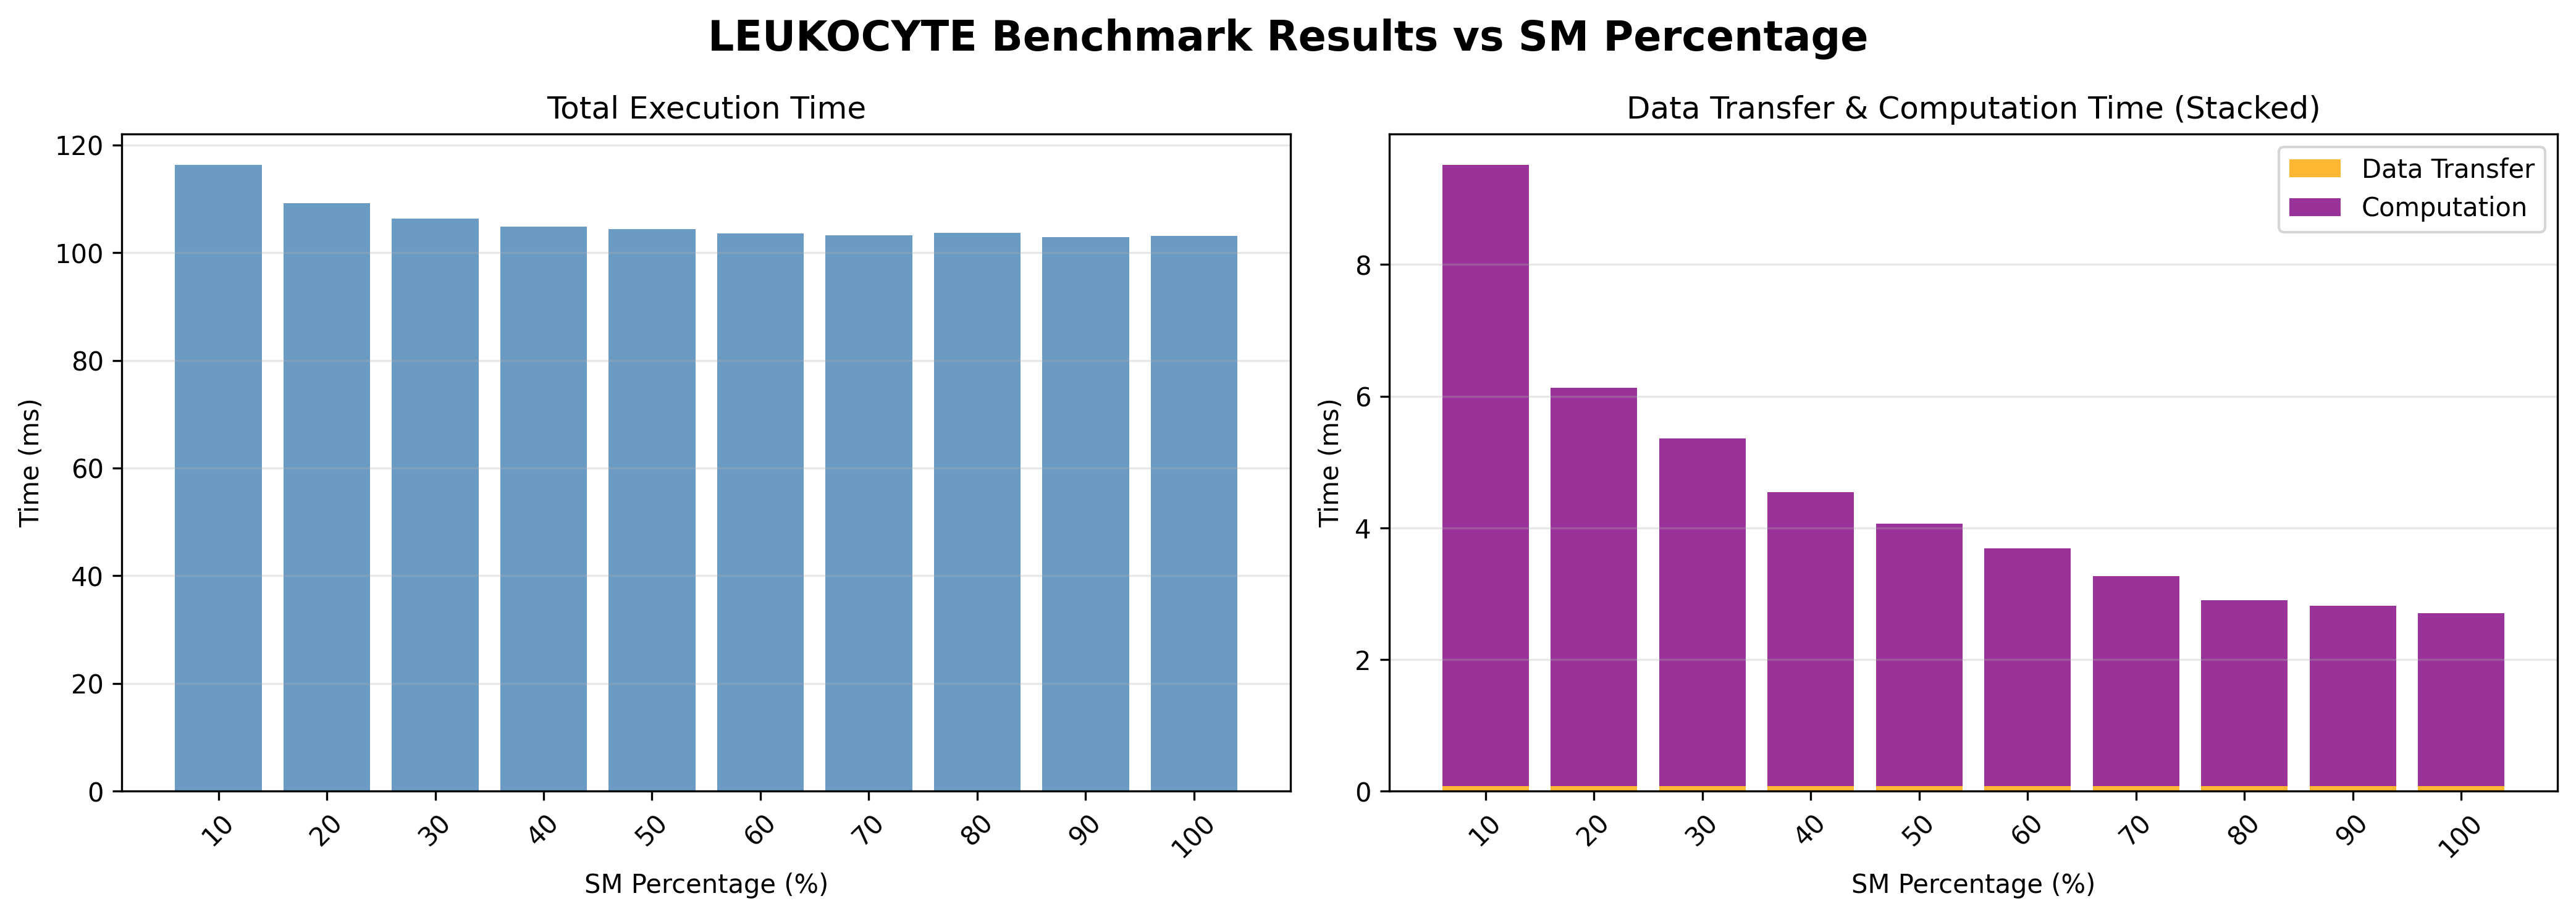

Data behind this chart, as committed beside it:
benchmark, data_loc, exec_loc, sm_percentage, num_threads, iteration, total_time_ms, data_transfer_time_ms, computation_time_ms, avg_total_ms, max_total_ms, min_total_ms, avg_transfer_ms, avg_computation_ms
leukocyte, cpu, gpu, 10.0, 4.0, 5.0, 116, 0.082, 9.428, 116.3, 116.8, 116, 0.0794, 9.429
leukocyte, cpu, gpu, 20.0, 4.0, 5.0, 109.4, 0.081, 6.05, 109.2, 109.4, 109.2, 0.0822, 6.034
leukocyte, cpu, gpu, 30.0, 4.0, 5.0, 105.7, 0.08, 5.276, 106.3, 107.7, 105.6, 0.0788, 5.275
leukocyte, cpu, gpu, 40.0, 4.0, 5.0, 105.1, 0.079, 4.464, 104.9, 105.1, 104.6, 0.079, 4.465
leukocyte, cpu, gpu, 50.0, 4.0, 5.0, 104.1, 0.08, 3.984, 104.4, 104.6, 104.1, 0.082, 3.993
leukocyte, cpu, gpu, 60.0, 4.0, 5.0, 104.1, 0.081, 3.612, 103.6, 104.1, 103.2, 0.0788, 3.615
leukocyte, cpu, gpu, 70.0, 4.0, 5.0, 103.8, 0.079, 3.185, 103.2, 103.8, 102.9, 0.0802, 3.185
leukocyte, cpu, gpu, 80.0, 4.0, 5.0, 103.3, 0.081, 2.822, 103.7, 104.6, 103.3, 0.0808, 2.828
leukocyte, cpu, gpu, 90.0, 4.0, 5.0, 102.8, 0.082, 2.738, 102.9, 103.4, 102.7, 0.0808, 2.745
leukocyte, cpu, gpu, 100.0, 4.0, 5.0, 103, 0.079, 2.621, 103.1, 103.4, 102.9, 0.0788, 2.606
